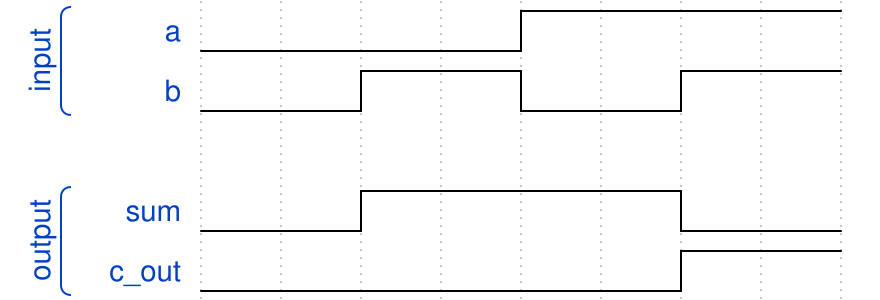

The timing diagram above was drawn with WaveDrom. Write its source.

{"signal": [
    ["input",
     {"name" : "a", "wave" : "l...h..."},
     {"name" : "b", "wave" : "l.h.l.h."}],
     {},
    ["output",
     {"name" : "sum", "wave" : "l.h...l."},
     {"name" : "c_out", "wave" : "l.....h."}]]}